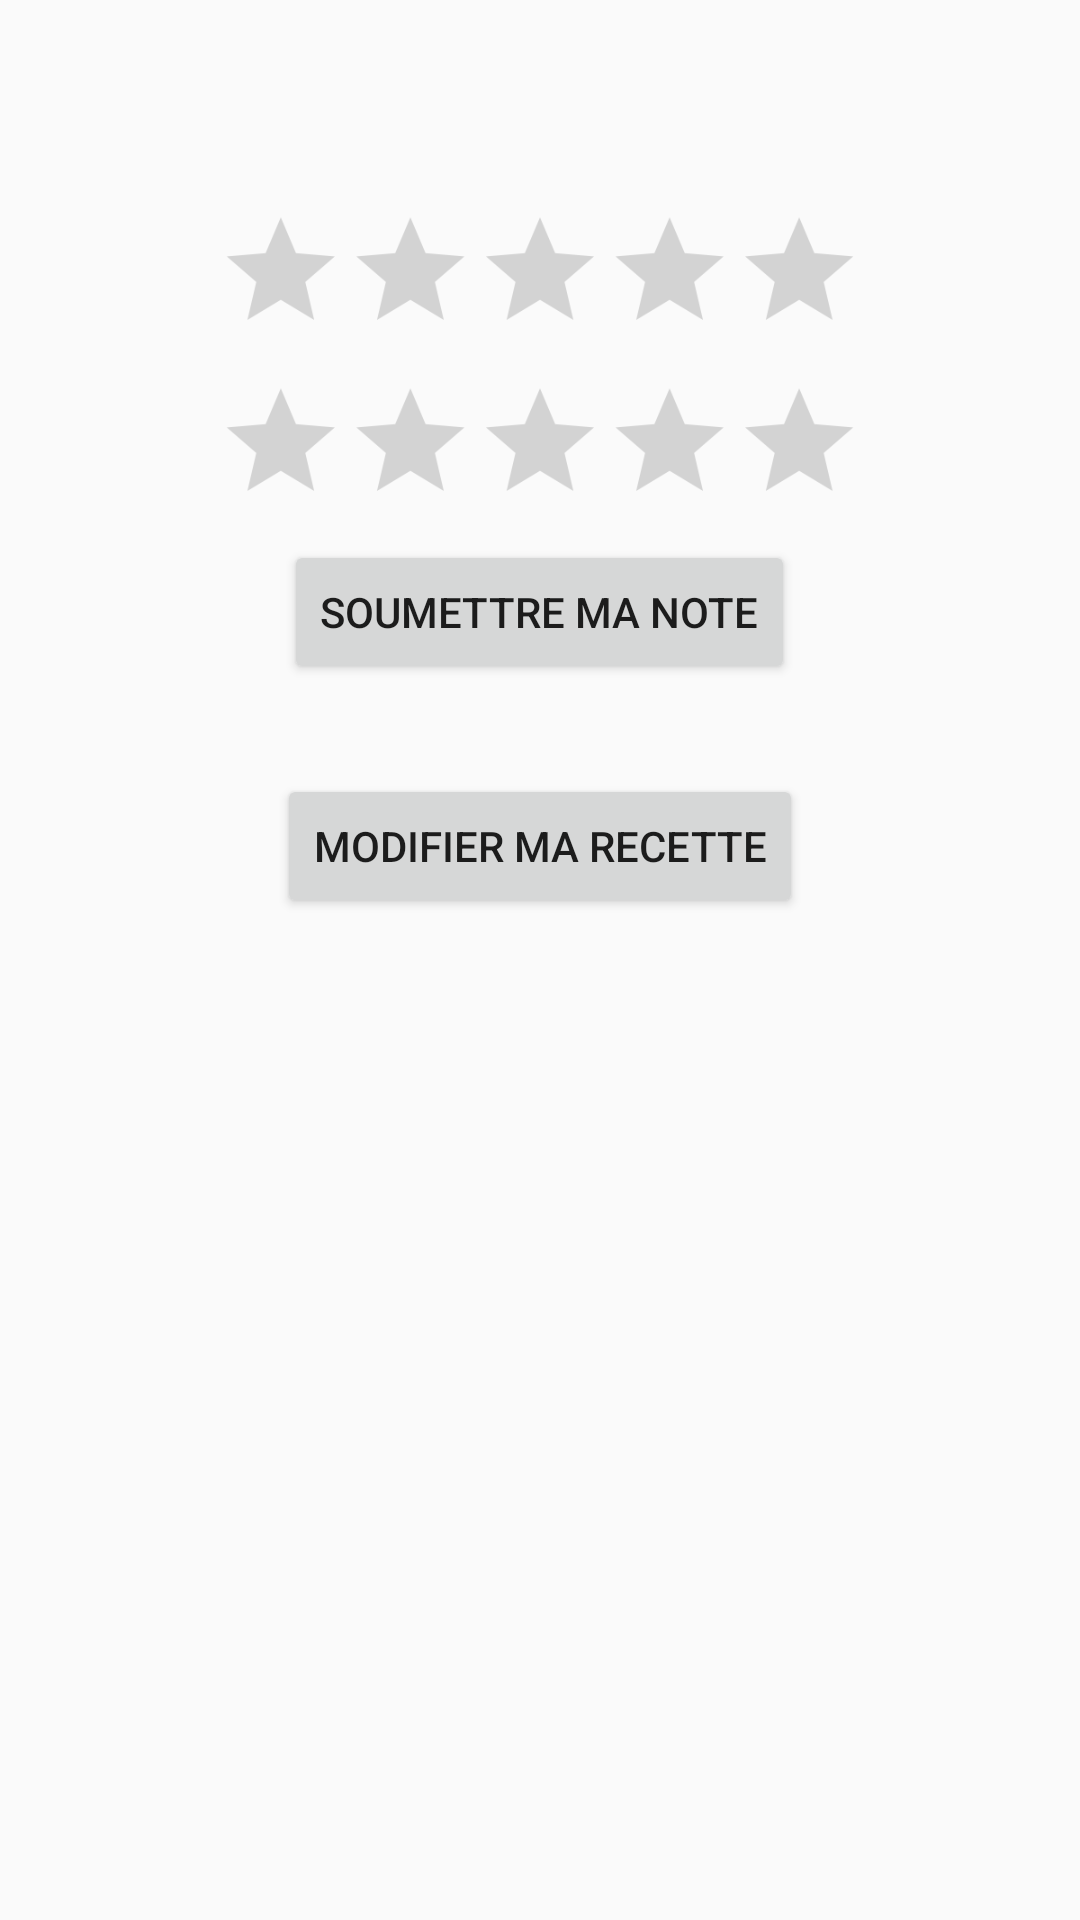

Android layout source for this screen:
<!-- AndroidManifest.xml: application theme Theme.Keskonmange -->
<!-- res/layout/activity_detailed_description.xml -->
<?xml version="1.0" encoding="utf-8"?>
<ScrollView xmlns:android="http://schemas.android.com/apk/res/android"
    xmlns:app="http://schemas.android.com/apk/res-auto"
    xmlns:tools="http://schemas.android.com/tools"
    android:layout_width="match_parent"
    android:layout_height="match_parent"
    android:orientation="vertical"
    tools:context=".DetailedDescription">

    <LinearLayout
        android:layout_width="match_parent"
        android:layout_height="match_parent"
        android:orientation="vertical"
        android:layout_margin="20dp"
        tools:ignore="ExtraText">

        

        <TextView
            android:id="@+id/text_description"
            android:layout_width="wrap_content"
            android:layout_height="wrap_content"
            android:textSize="20sp"
            tools:ignore="MissingConstraints" />

        <ImageView
            android:id="@+id/imageViewRecipePicture"
            android:layout_width="wrap_content"
            android:layout_height="wrap_content"
            android:layout_marginTop="19dp"
            app:layout_constraintBottom_toTopOf="@id/text_description"
            app:layout_constraintEnd_toEndOf="parent"
            app:layout_constraintHorizontal_bias="0.498"
            app:layout_constraintStart_toStartOf="parent"
            app:layout_constraintTop_toBottomOf="@id/TextViewExplicationsPhoto"
            app:layout_constraintVertical_bias="0.278"
            app:srcCompat="@drawable/ic_launcher_background"
            android:layout_gravity="center_horizontal"
            tools:ignore="VectorDrawableCompat" />

        <RatingBar
            android:id="@+id/rating_bar"
            android:layout_width="wrap_content"
            android:layout_height="wrap_content"
            android:layout_gravity="center_vertical|center_horizontal"
            android:numStars="5"
            android:stepSize="0.5"
            android:scaleX="0.9"
            android:scaleY="0.9"/>

        <RatingBar
            android:id="@+id/rating_bar_all"
            android:layout_width="wrap_content"
            android:layout_height="wrap_content"
            android:layout_gravity="center_vertical|center_horizontal"
            android:isIndicator="true"
            android:numStars="5"
            android:stepSize="0.5"
            android:scaleX="0.9"
            android:scaleY="0.9"/>

        <Button
            android:id="@+id/button_ratting"
            android:layout_width="wrap_content"
            android:layout_height="wrap_content"
            android:layout_gravity="center_vertical|center_horizontal"
            android:text="Soumettre ma note" />


        <Button
            android:id="@+id/button_modif"
            android:layout_width="wrap_content"
            android:layout_height="wrap_content"
            android:layout_gravity="center_vertical|center_horizontal"
            android:layout_marginTop="30dp"
            android:text="Modifier ma recette" />

        <TextView
            android:id="@+id/average_note"
            android:layout_width="wrap_content"
            android:layout_height="match_parent" />


    </LinearLayout>

</ScrollView>
<!-- resources referenced by this layout -->
<resources>
  <style name="Theme.Keskonmange" parent="Theme.AppCompat.Light.DarkActionBar">
          
          <item name="colorPrimary">@color/purple_700</item>
          <item name="colorPrimaryDark">@color/purple_700</item>
          <item name="colorAccent">@color/teal_200</item>
          
      </style>
  <!-- not gathered from this repository: default colours our renderer supplied (Android Studio template values) -->
  <color name="purple_700">#FF3700B3</color>
  <color name="teal_200">#FF03DAC5</color>
</resources>
